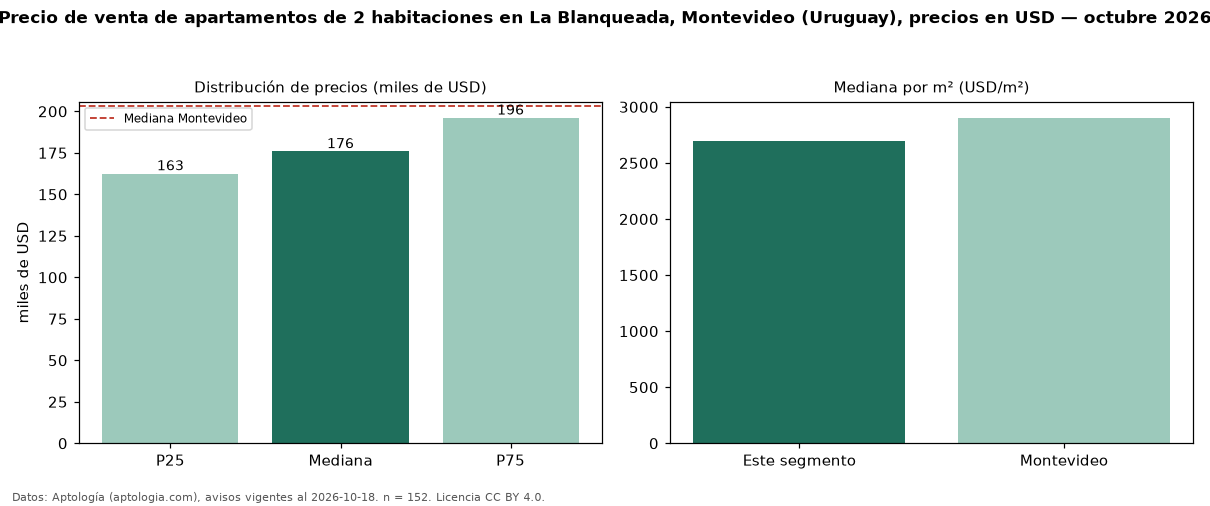

Values plotted in this chart, from the file beside it:
seccion, metrica, valor, moneda, n
precio, p25, 162529, USD, 152
precio, mediana, 175866, USD, 152
precio, p75, 196092, USD, 152
precio, minimo, 99000, USD, 152
precio, maximo, 276000, USD, 152
m2, mediana_precio_m2, 2695, USD, 146
m2, area_mediana_m2, 68.0, m2, 146
banos, mediana_banos, 1.0, , 
habitaciones, 2, 175866, USD, 152
ciudad, mediana_ciudad_referencia, 203500, USD, 
ciudad, mediana_m2_ciudad, 2903, USD, 
fuente, fecha_datos, 2026-10-18, , 
fuente, atribucion, https://www.aptologia.com/uy/venta/monte…, , 
fuente, licencia, CC BY 4.0, , 
